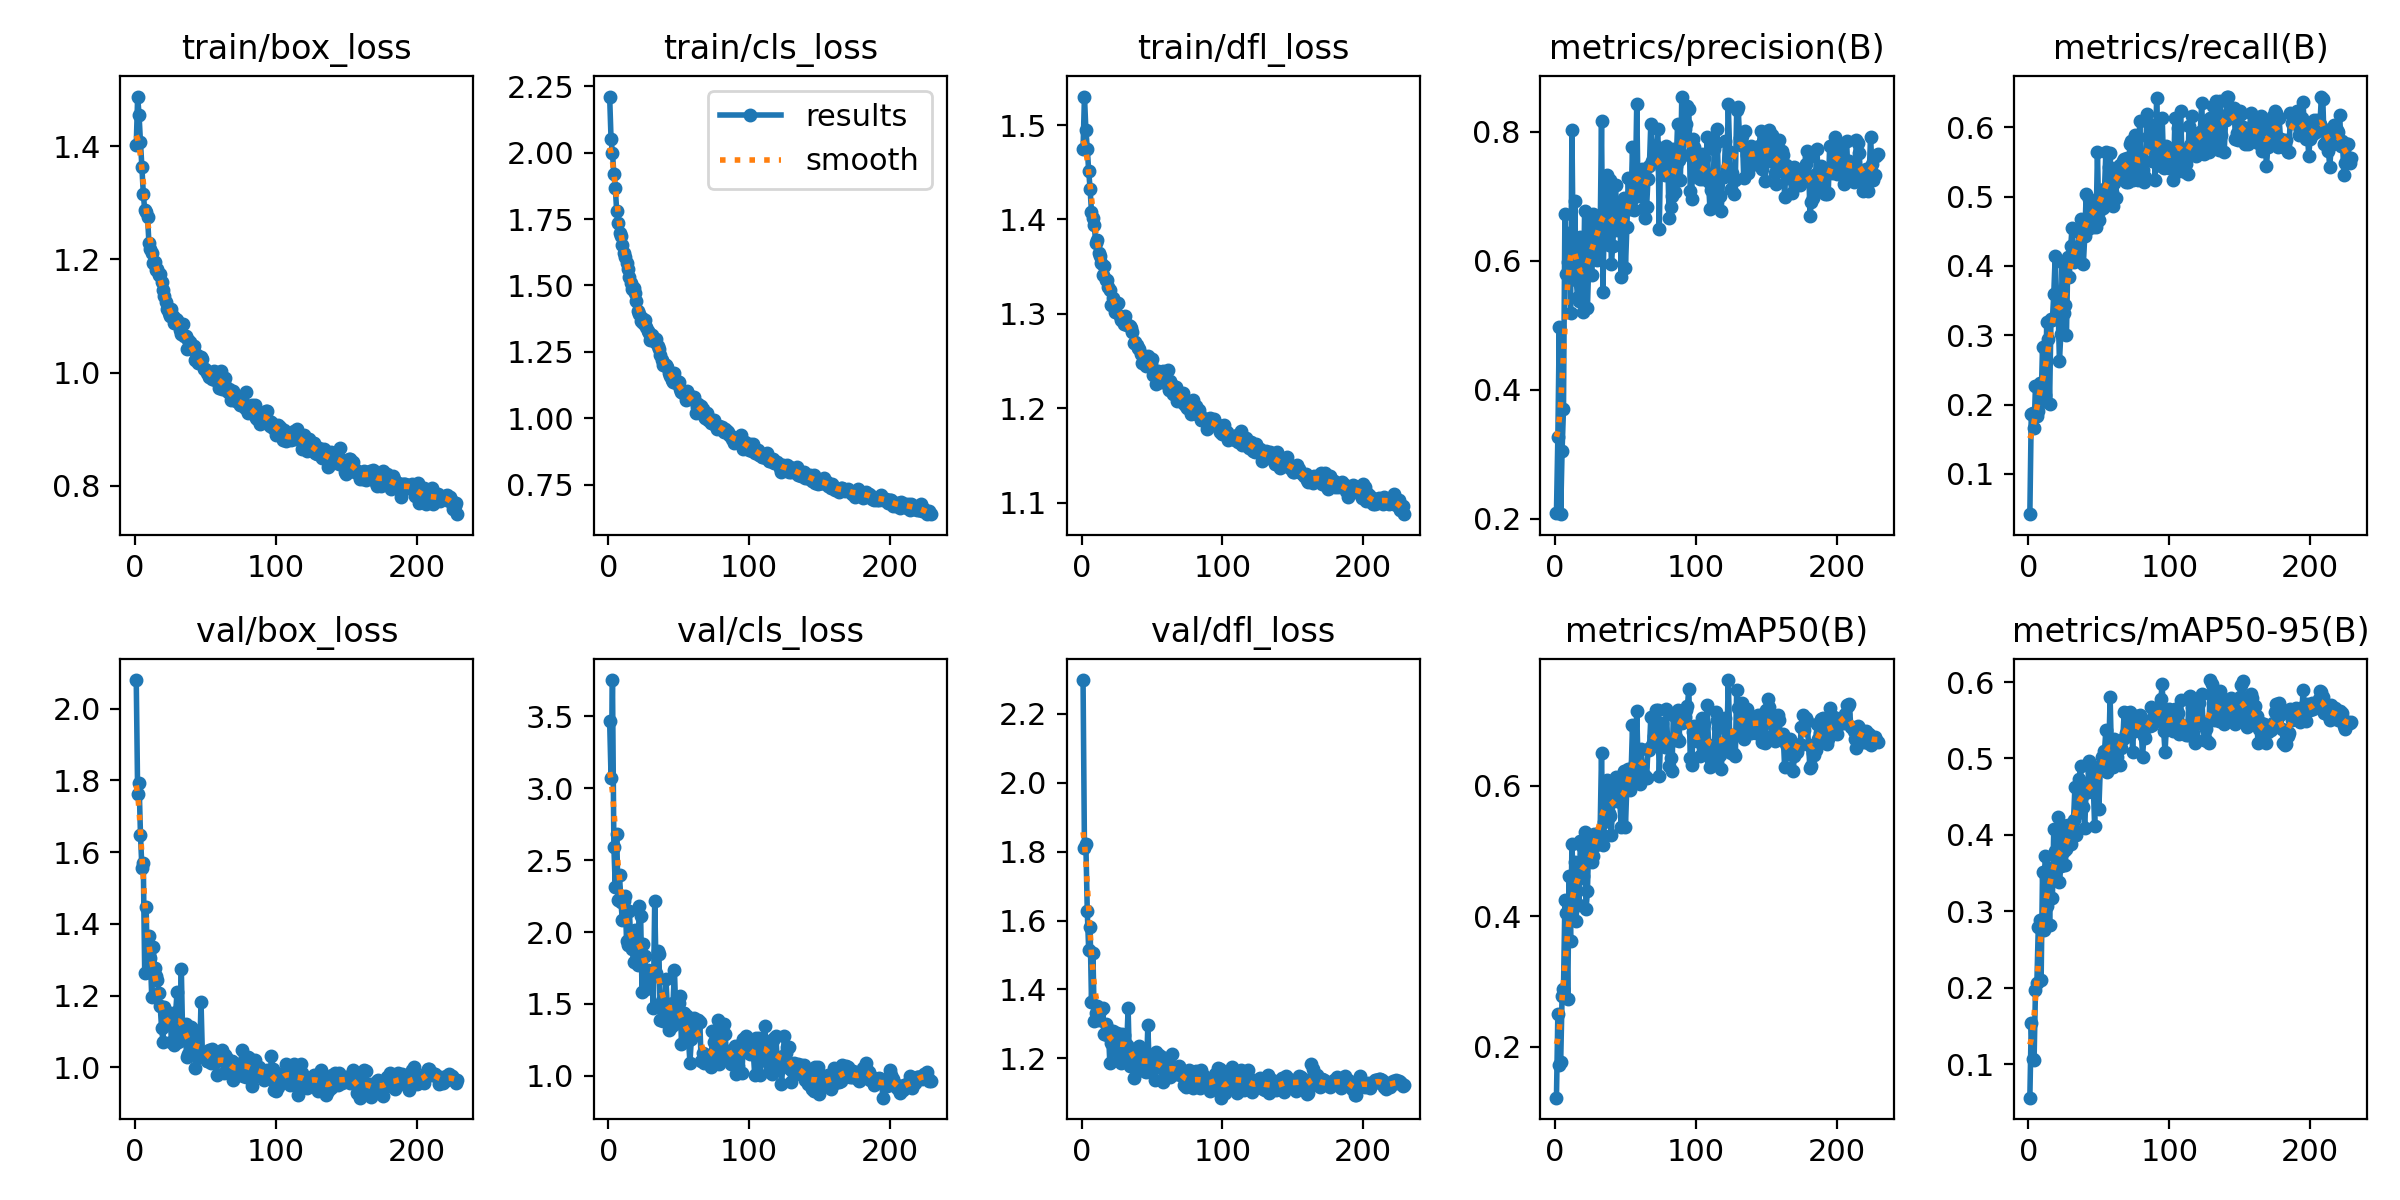

The file beside this chart, header and first rows:
epoch, time, train/box_loss, train/cls_loss, train/dfl_loss, metrics/precision(B), metrics/recall(B), metrics/mAP50(B), metrics/mAP50-95(B), val/box_loss, val/cls_loss, val/dfl_loss, lr/pg0, lr/pg1, lr/pg2
1, 32.91, 1.402, 2.211, 1.474, 0.209, 0.04196, 0.1224, 0.0565, 2.08, 3.465, 2.298, 0.06852, 0.001657, 0.001657
2, 64.13, 1.488, 2.049, 1.53, 0.3264, 0.1868, 0.251, 0.1542, 1.762, 3.074, 1.81, 0.03686, 0.003323, 0.003323
3, 94.41, 1.455, 1.998, 1.495, 0.4977, 0.1879, 0.172, 0.1066, 1.794, 3.752, 1.823, 0.005188, 0.00499, 0.00499
4, 124.6, 1.407, 1.919, 1.475, 0.2072, 0.1665, 0.1764, 0.1061, 1.649, 2.594, 1.628, 0.005, 0.005, 0.005
5, 154.7, 1.364, 1.866, 1.452, 0.3056, 0.2266, 0.2776, 0.1973, 1.556, 2.311, 1.515, 0.005, 0.005, 0.005
6, 184.8, 1.316, 1.78, 1.432, 0.3707, 0.1842, 0.2888, 0.2071, 1.57, 2.682, 1.58, 0.005, 0.005, 0.005
7, 214.9, 1.288, 1.737, 1.408, 0.6724, 0.1906, 0.4244, 0.2802, 1.264, 2.225, 1.364, 0.005, 0.005, 0.005
8, 244.9, 1.284, 1.698, 1.402, 0.5799, 0.2319, 0.4051, 0.2892, 1.448, 2.395, 1.506, 0.004999, 0.004999, 0.004999
9, 274.3, 1.275, 1.687, 1.394, 0.5978, 0.2041, 0.2729, 0.2105, 1.264, 2.209, 1.308, 0.004999, 0.004999, 0.004999
10, 303.4, 1.23, 1.652, 1.375, 0.6437, 0.2828, 0.4621, 0.352, 1.366, 2.084, 1.333, 0.004999, 0.004999, 0.004999
11, 332.5, 1.219, 1.623, 1.378, 0.5186, 0.2145, 0.3627, 0.276, 1.304, 2.215, 1.351, 0.004999, 0.004999, 0.004999
12, 361.5, 1.21, 1.606, 1.365, 0.8025, 0.214, 0.5105, 0.373, 1.197, 2.25, 1.311, 0.004999, 0.004999, 0.004999
13, 390.6, 1.193, 1.585, 1.362, 0.5866, 0.3191, 0.4473, 0.3067, 1.336, 1.939, 1.338, 0.004998, 0.004998, 0.004998
14, 419.7, 1.195, 1.564, 1.354, 0.6921, 0.2949, 0.4831, 0.3566, 1.277, 1.908, 1.342, 0.004998, 0.004998, 0.004998
15, 448.8, 1.182, 1.531, 1.342, 0.5702, 0.2011, 0.3925, 0.2821, 1.255, 2.149, 1.347, 0.004998, 0.004998, 0.004998
16, 478, 1.183, 1.51, 1.351, 0.5442, 0.3241, 0.4578, 0.3462, 1.243, 1.939, 1.27, 0.004997, 0.004997, 0.004997
17, 507.2, 1.172, 1.485, 1.336, 0.5374, 0.3224, 0.4174, 0.3171, 1.208, 1.879, 1.299, 0.004997, 0.004997, 0.004997
18, 536.4, 1.175, 1.489, 1.336, 0.6364, 0.3603, 0.5159, 0.4078, 1.171, 1.789, 1.267, 0.004996, 0.004996, 0.004996
19, 567.8, 1.16, 1.472, 1.328, 0.5462, 0.4143, 0.5071, 0.3796, 1.108, 2.016, 1.284, 0.004996, 0.004996, 0.004996
20, 597.9, 1.146, 1.443, 1.325, 0.5203, 0.3546, 0.4621, 0.358, 1.072, 1.958, 1.187, 0.004996, 0.004996, 0.004996
21, 628.1, 1.135, 1.404, 1.309, 0.6775, 0.3488, 0.5297, 0.4239, 1.167, 1.773, 1.245, 0.004995, 0.004995, 0.004995
22, 658.2, 1.125, 1.393, 1.317, 0.5809, 0.2624, 0.4104, 0.3387, 1.138, 2.182, 1.278, 0.004995, 0.004995, 0.004995
23, 688.3, 1.113, 1.367, 1.309, 0.527, 0.3018, 0.4385, 0.3594, 1.141, 2.112, 1.268, 0.004994, 0.004994, 0.004994
24, 718.4, 1.105, 1.378, 1.302, 0.6002, 0.4061, 0.5208, 0.4133, 1.12, 1.584, 1.228, 0.004994, 0.004994, 0.004994
25, 748.7, 1.099, 1.36, 1.31, 0.6611, 0.332, 0.4961, 0.3788, 1.151, 1.919, 1.274, 0.004993, 0.004993, 0.004993
26, 778.9, 1.112, 1.371, 1.311, 0.5783, 0.3433, 0.4835, 0.3612, 1.069, 1.836, 1.214, 0.004992, 0.004992, 0.004992
27, 808.9, 1.1, 1.343, 1.297, 0.6723, 0.3011, 0.4929, 0.3812, 1.14, 1.601, 1.249, 0.004992, 0.004992, 0.004992
28, 839, 1.087, 1.328, 1.293, 0.6398, 0.4136, 0.5263, 0.4136, 1.063, 1.737, 1.185, 0.004991, 0.004991, 0.004991
29, 868.4, 1.094, 1.321, 1.295, 0.6086, 0.3842, 0.509, 0.4029, 1.155, 1.684, 1.272, 0.00499, 0.00499, 0.00499
30, 897.6, 1.093, 1.295, 1.289, 0.6009, 0.4283, 0.5219, 0.3881, 1.21, 1.673, 1.267, 0.00499, 0.00499, 0.00499
31, 926.7, 1.085, 1.314, 1.298, 0.6553, 0.4553, 0.5256, 0.4075, 1.072, 1.722, 1.207, 0.004989, 0.004989, 0.004989
32, 956, 1.074, 1.301, 1.288, 0.6347, 0.4052, 0.5285, 0.4191, 1.095, 1.47, 1.237, 0.004988, 0.004988, 0.004988
33, 985.2, 1.068, 1.289, 1.289, 0.8161, 0.4144, 0.6505, 0.4625, 1.274, 2.214, 1.345, 0.004987, 0.004987, 0.004987
34, 1014, 1.085, 1.299, 1.287, 0.5512, 0.4187, 0.5093, 0.3998, 1.076, 1.716, 1.177, 0.004987, 0.004987, 0.004987
35, 1044, 1.064, 1.271, 1.285, 0.6732, 0.4247, 0.5444, 0.4284, 1.087, 1.868, 1.212, 0.004986, 0.004986, 0.004986
36, 1073, 1.064, 1.262, 1.281, 0.7007, 0.4491, 0.602, 0.4726, 1.12, 1.848, 1.226, 0.004985, 0.004985, 0.004985
37, 1102, 1.041, 1.237, 1.269, 0.7332, 0.4682, 0.6093, 0.4903, 1.029, 1.391, 1.142, 0.004984, 0.004984, 0.004984
38, 1131, 1.058, 1.22, 1.27, 0.6244, 0.4513, 0.5579, 0.4509, 1.039, 1.523, 1.195, 0.004983, 0.004983, 0.004983
39, 1160, 1.054, 1.201, 1.267, 0.7258, 0.4034, 0.5537, 0.4364, 1.053, 1.382, 1.175, 0.004982, 0.004982, 0.004982
40, 1189, 1.043, 1.2, 1.264, 0.595, 0.4431, 0.5236, 0.4095, 1.113, 1.503, 1.202, 0.004981, 0.004981, 0.004981
41, 1218, 1.041, 1.2, 1.263, 0.6237, 0.5041, 0.5888, 0.4647, 1.082, 1.674, 1.234, 0.00498, 0.00498, 0.00498
42, 1247, 1.047, 1.192, 1.258, 0.6711, 0.4529, 0.5762, 0.4556, 1.103, 1.464, 1.221, 0.00498, 0.00498, 0.00498
43, 1277, 1.022, 1.169, 1.248, 0.718, 0.496, 0.6128, 0.4972, 0.9992, 1.322, 1.17, 0.004978, 0.004978, 0.004978
44, 1306, 1.03, 1.16, 1.251, 0.6479, 0.4764, 0.5825, 0.4596, 1.039, 1.463, 1.164, 0.004977, 0.004977, 0.004977
45, 1335, 1.017, 1.143, 1.248, 0.6488, 0.4831, 0.5925, 0.4825, 1.034, 1.35, 1.165, 0.004976, 0.004976, 0.004976
46, 1364, 1.016, 1.138, 1.245, 0.6802, 0.456, 0.5747, 0.468, 1.039, 1.507, 1.161, 0.004975, 0.004975, 0.004975
47, 1393, 1.027, 1.169, 1.256, 0.5746, 0.4642, 0.537, 0.4114, 1.181, 1.739, 1.295, 0.004974, 0.004974, 0.004974
48, 1422, 1.023, 1.135, 1.252, 0.6927, 0.4561, 0.5973, 0.489, 1.029, 1.432, 1.175, 0.004973, 0.004973, 0.004973
49, 1451, 1.006, 1.141, 1.247, 0.6967, 0.5646, 0.6216, 0.4834, 1.036, 1.369, 1.187, 0.004972, 0.004972, 0.004972
50, 1481, 1.006, 1.136, 1.253, 0.5892, 0.4656, 0.5364, 0.4339, 1.036, 1.507, 1.189, 0.004971, 0.004971, 0.004971
51, 1510, 0.9995, 1.109, 1.236, 0.6527, 0.4801, 0.6011, 0.4858, 1.018, 1.554, 1.175, 0.00497, 0.00497, 0.00497
52, 1539, 1, 1.099, 1.237, 0.7291, 0.4901, 0.6253, 0.5024, 1.017, 1.224, 1.137, 0.004968, 0.004968, 0.004968
53, 1568, 0.9916, 1.096, 1.226, 0.6804, 0.4829, 0.5938, 0.5025, 1.048, 1.44, 1.218, 0.004967, 0.004967, 0.004967
54, 1597, 0.9936, 1.097, 1.24, 0.6935, 0.5104, 0.6183, 0.5092, 1.012, 1.434, 1.18, 0.004966, 0.004966, 0.004966
55, 1626, 0.9892, 1.071, 1.228, 0.7765, 0.5645, 0.6921, 0.5379, 1.05, 1.26, 1.21, 0.004964, 0.004964, 0.004964
56, 1655, 1.003, 1.102, 1.234, 0.6788, 0.4991, 0.6112, 0.4819, 1.011, 1.414, 1.172, 0.004963, 0.004963, 0.004963
57, 1685, 0.9871, 1.088, 1.228, 0.7073, 0.5432, 0.6354, 0.5065, 1.015, 1.253, 1.203, 0.004962, 0.004962, 0.004962
58, 1714, 0.9967, 1.076, 1.239, 0.8424, 0.5627, 0.7136, 0.58, 0.9792, 1.093, 1.13, 0.00496, 0.00496, 0.00496
59, 1743, 0.9879, 1.074, 1.232, 0.7003, 0.5066, 0.631, 0.5015, 1.034, 1.256, 1.174, 0.004959, 0.004959, 0.004959
60, 1772, 0.9721, 1.075, 1.227, 0.708, 0.487, 0.6024, 0.4885, 1.026, 1.342, 1.152, 0.004958, 0.004958, 0.004958
... 169 more rows
